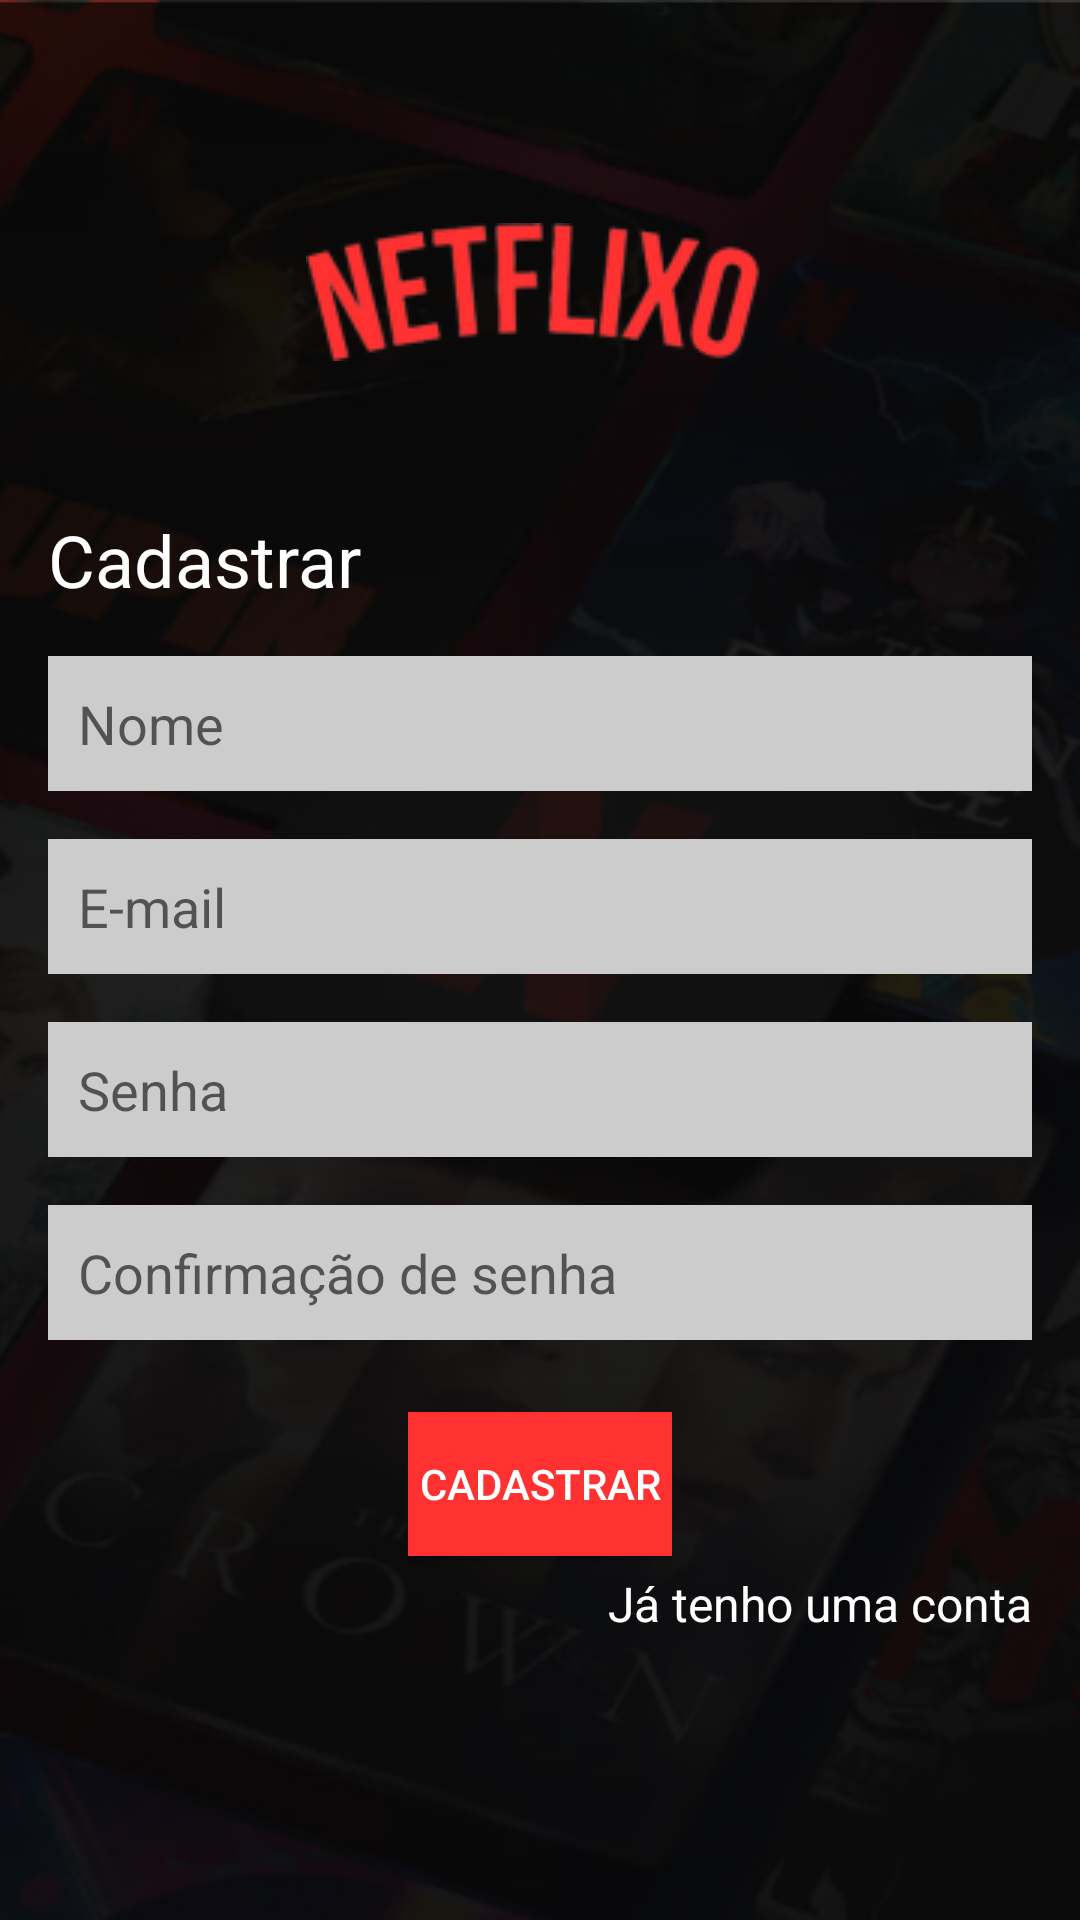

The Android layout XML behind this screen, and the referenced resources:
<!-- AndroidManifest.xml: activity theme Theme.Netflixo -->
<!-- res/layout/activity_cadastrar.xml -->
<?xml version="1.0" encoding="utf-8"?>
<LinearLayout
    xmlns:android="http://schemas.android.com/apk/res/android"
    android:layout_width="match_parent"
    android:layout_height="match_parent"
    android:orientation="vertical"
    android:paddingStart="16dp"
    android:paddingTop="16dp"
    android:paddingEnd="16dp"
    android:paddingBottom="16dp"
    android:background="@drawable/background_black"
    android:gravity="center">

    <ImageView
        android:id="@+id/logoImageView"
        android:layout_width="wrap_content"
        android:layout_height="wrap_content"
        android:src="@drawable/logo"
        android:layout_marginTop="0dp"/>

    <TextView
        android:id="@+id/loginTitleTextView"
        android:layout_width="wrap_content"
        android:layout_height="wrap_content"
        android:textColor="@color/white"
        android:text="Cadastrar"
        android:layout_gravity="start"
        android:textSize="24sp"
        android:layout_marginTop="50dp"/>

    <EditText
        android:id="@+id/nameEditText"
        android:layout_width="match_parent"
        android:hint="Nome"
        android:layout_height="45dp"
        android:padding="10dp"
        android:background="@color/cinza_input"
        android:inputType="textEmailAddress"
        android:layout_marginTop="16dp"/>

    <EditText
        android:id="@+id/emailEditText"
        android:layout_width="match_parent"
        android:hint="E-mail"
        android:layout_height="45dp"
        android:padding="10dp"
        android:background="@color/cinza_input"
        android:inputType="textEmailAddress"
        android:layout_marginTop="16dp"/>

    <EditText
        android:id="@+id/passwordEditText"
        android:layout_width="match_parent"
        android:hint="Senha"
        android:layout_height="45dp"
        android:padding="10dp"
        android:background="@color/cinza_input"
        android:inputType="textPassword"
        android:layout_marginTop="16dp"/>

    <EditText
        android:id="@+id/confirmPasswordEditText"
        android:layout_width="match_parent"
        android:hint="Confirmação de senha"
        android:layout_height="45dp"
        android:padding="10dp"
        android:background="@color/cinza_input"
        android:inputType="textPassword"
        android:layout_marginTop="16dp"/>

    <Button
        android:id="@+id/loginButton"
        android:layout_width="wrap_content"
        android:layout_height="wrap_content"
        android:text="Cadastrar"
        android:textColor="@color/white"
        android:background="@color/red"
        android:layout_marginTop="24dp"/>

    <TextView
        android:id="@+id/haveAnAccountTextView"
        android:layout_width="wrap_content"
        android:layout_height="wrap_content"
        android:textColor="@color/white"
        android:text="Já tenho uma conta"
        android:textSize="16sp"
        android:layout_marginTop="5dp"
        android:layout_gravity="end"
        android:layout_marginBottom="20dp"/>

</LinearLayout>
<!-- resources referenced by this layout -->
<resources>
  <color name="cinza_input">#CCCCCC</color>
  <color name="red">#FF3131</color>
  <color name="white">#FFFFFFFF</color>
  <!-- drawable background_black: jpg bitmap (drawable, 84118 bytes) -->
  <!-- drawable logo: png bitmap (drawable, 9846 bytes) -->
  <style name="Theme.Netflixo" parent="Theme.AppCompat.Light.DarkActionBar" />
</resources>
